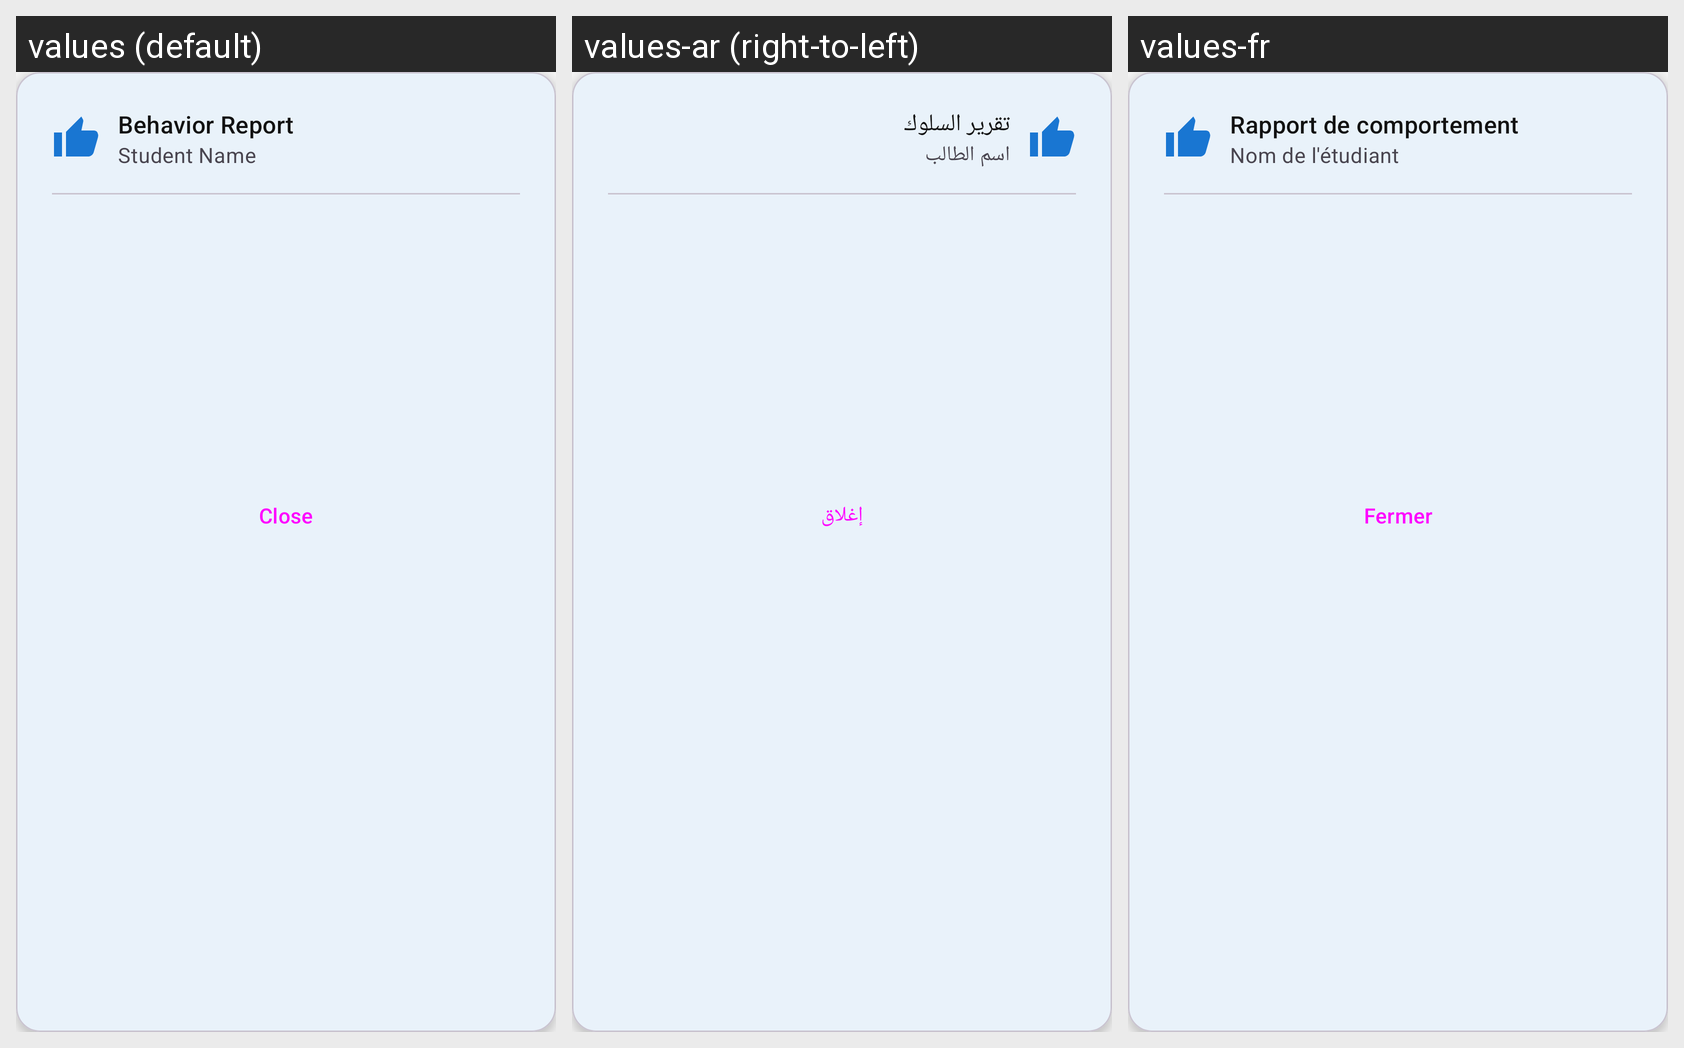

Here is an Android app screen in its default locale and in the app's own translations. Write out the translated-string differences for the strings that appear on this screen.
Android screen res/layout/dialog_behavior_report.xml rendered under 3 locales, left to right: values (default), values-ar (right-to-left), values-fr. Device: Nexus 5 (rendered at 1080×1920; each locale shown at half size, 540×960, under a caption strip naming it); theme Theme.AdditioApp.
Strings drawn on this screen, with the default value and each locale's value (text and hints the layout hard-codes, and strings that could not be matched under every locale, appear in the picture but are not listed):

dialog_behavior_report
  values: Behavior Report
  values-ar: تقرير السلوك
  values-fr: Rapport de comportement

label_student_name
  values: Student Name
  values-ar: اسم الطالب
  values-fr: Nom de l'étudiant

action_close
  values: Close
  values-ar: إغلاق
  values-fr: Fermer
